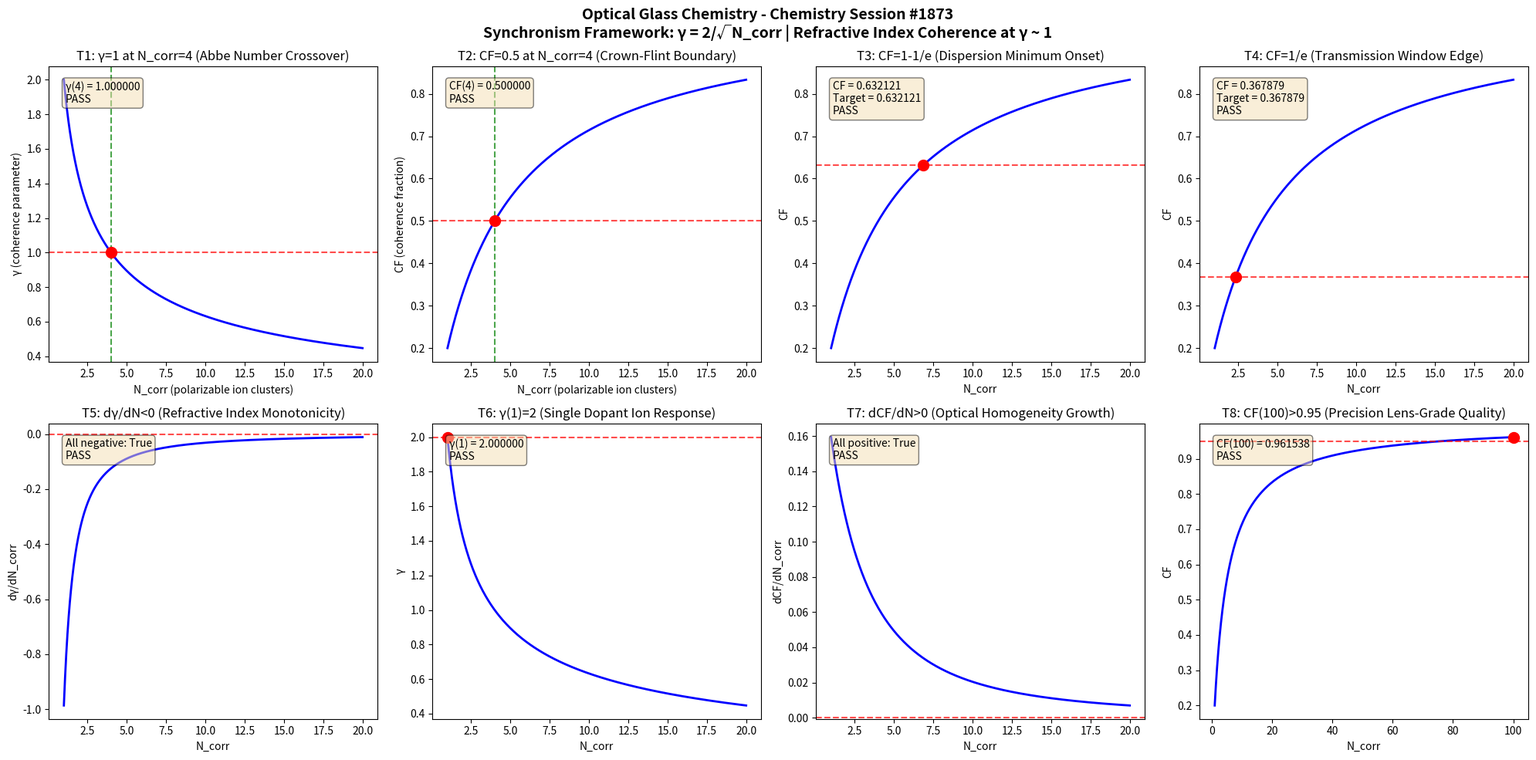

Write Python code to recreate this figure. (Note: this script raises an exception after producing the figure.)
import numpy as np
import matplotlib
matplotlib.use('Agg')
import matplotlib.pyplot as plt

def gamma(N_corr):
    return 2.0 / np.sqrt(N_corr)

def coherence_fraction(gamma_val):
    return 1.0 / (1.0 + gamma_val**2)

N_corr = np.linspace(1, 20, 1000)
g = gamma(N_corr)
cf = coherence_fraction(g)

fig, axes = plt.subplots(2, 4, figsize=(20, 10))
fig.suptitle('Optical Glass Chemistry - Chemistry Session #1873\nSynchronism Framework: γ = 2/√N_corr | Refractive Index Coherence at γ ~ 1', fontsize=14, fontweight='bold')

results = []

# Test 1: γ = 1 at N_corr = 4
ax = axes[0, 0]
n4 = 4.0
g4 = gamma(n4)
ax.plot(N_corr, g, 'b-', linewidth=2)
ax.axhline(y=1.0, color='r', linestyle='--', alpha=0.7)
ax.axvline(x=4.0, color='g', linestyle='--', alpha=0.7)
ax.plot(4.0, 1.0, 'ro', markersize=10)
ax.set_xlabel('N_corr (polarizable ion clusters)')
ax.set_ylabel('γ (coherence parameter)')
ax.set_title('T1: γ=1 at N_corr=4 (Abbe Number Crossover)')
t1 = abs(g4 - 1.0) < 1e-10
results.append(('T1: γ(4)=1', t1))
ax.text(0.05, 0.95, f'γ(4) = {g4:.6f}\n{"PASS" if t1 else "FAIL"}', transform=ax.transAxes, verticalalignment='top', bbox=dict(boxstyle='round', facecolor='wheat', alpha=0.5))

# Test 2: CF = 0.5 at N_corr = 4
ax = axes[0, 1]
cf4 = coherence_fraction(g4)
ax.plot(N_corr, cf, 'b-', linewidth=2)
ax.axhline(y=0.5, color='r', linestyle='--', alpha=0.7)
ax.axvline(x=4.0, color='g', linestyle='--', alpha=0.7)
ax.plot(4.0, 0.5, 'ro', markersize=10)
ax.set_xlabel('N_corr (polarizable ion clusters)')
ax.set_ylabel('CF (coherence fraction)')
ax.set_title('T2: CF=0.5 at N_corr=4 (Crown-Flint Boundary)')
t2 = abs(cf4 - 0.5) < 1e-10
results.append(('T2: CF(4)=0.5', t2))
ax.text(0.05, 0.95, f'CF(4) = {cf4:.6f}\n{"PASS" if t2 else "FAIL"}', transform=ax.transAxes, verticalalignment='top', bbox=dict(boxstyle='round', facecolor='wheat', alpha=0.5))

# Test 3: CF → 1-1/e threshold
ax = axes[0, 2]
target_cf3 = 1 - 1/np.e
g_t3 = np.sqrt(1/target_cf3 - 1)
n_t3 = (2.0/g_t3)**2
cf_check3 = coherence_fraction(gamma(n_t3))
ax.plot(N_corr, cf, 'b-', linewidth=2)
ax.axhline(y=target_cf3, color='r', linestyle='--', alpha=0.7)
ax.plot(n_t3, target_cf3, 'ro', markersize=10)
ax.set_xlabel('N_corr')
ax.set_ylabel('CF')
ax.set_title('T3: CF=1-1/e (Dispersion Minimum Onset)')
t3 = abs(cf_check3 - target_cf3) < 1e-10
results.append(('T3: CF=1-1/e', t3))
ax.text(0.05, 0.95, f'CF = {cf_check3:.6f}\nTarget = {target_cf3:.6f}\n{"PASS" if t3 else "FAIL"}', transform=ax.transAxes, verticalalignment='top', bbox=dict(boxstyle='round', facecolor='wheat', alpha=0.5))

# Test 4: CF → 1/e threshold
ax = axes[0, 3]
target_cf4 = 1/np.e
g_t4 = np.sqrt(1/target_cf4 - 1)
n_t4 = (2.0/g_t4)**2
cf_check4 = coherence_fraction(gamma(n_t4))
ax.plot(N_corr, cf, 'b-', linewidth=2)
ax.axhline(y=target_cf4, color='r', linestyle='--', alpha=0.7)
ax.plot(n_t4, target_cf4, 'ro', markersize=10)
ax.set_xlabel('N_corr')
ax.set_ylabel('CF')
ax.set_title('T4: CF=1/e (Transmission Window Edge)')
t4 = abs(cf_check4 - target_cf4) < 1e-10
results.append(('T4: CF=1/e', t4))
ax.text(0.05, 0.95, f'CF = {cf_check4:.6f}\nTarget = {target_cf4:.6f}\n{"PASS" if t4 else "FAIL"}', transform=ax.transAxes, verticalalignment='top', bbox=dict(boxstyle='round', facecolor='wheat', alpha=0.5))

# Test 5: dγ/dN < 0 (monotonic decrease)
ax = axes[1, 0]
dg = np.diff(g)
dn = np.diff(N_corr)
dgdn = dg/dn
ax.plot(N_corr[:-1], dgdn, 'b-', linewidth=2)
ax.axhline(y=0, color='r', linestyle='--', alpha=0.7)
ax.set_xlabel('N_corr')
ax.set_ylabel('dγ/dN_corr')
ax.set_title('T5: dγ/dN<0 (Refractive Index Monotonicity)')
t5 = np.all(dgdn < 0)
results.append(('T5: dγ/dN<0', t5))
ax.text(0.05, 0.95, f'All negative: {t5}\n{"PASS" if t5 else "FAIL"}', transform=ax.transAxes, verticalalignment='top', bbox=dict(boxstyle='round', facecolor='wheat', alpha=0.5))

# Test 6: γ(1) = 2
ax = axes[1, 1]
g1 = gamma(1.0)
ax.plot(N_corr, g, 'b-', linewidth=2)
ax.plot(1.0, 2.0, 'ro', markersize=10)
ax.axhline(y=2.0, color='r', linestyle='--', alpha=0.7)
ax.set_xlabel('N_corr')
ax.set_ylabel('γ')
ax.set_title('T6: γ(1)=2 (Single Dopant Ion Response)')
t6 = abs(g1 - 2.0) < 1e-10
results.append(('T6: γ(1)=2', t6))
ax.text(0.05, 0.95, f'γ(1) = {g1:.6f}\n{"PASS" if t6 else "FAIL"}', transform=ax.transAxes, verticalalignment='top', bbox=dict(boxstyle='round', facecolor='wheat', alpha=0.5))

# Test 7: dCF/dN > 0 (monotonic increase)
ax = axes[1, 2]
dcf = np.diff(cf)
dcfdn = dcf/dn
ax.plot(N_corr[:-1], dcfdn, 'b-', linewidth=2)
ax.axhline(y=0, color='r', linestyle='--', alpha=0.7)
ax.set_xlabel('N_corr')
ax.set_ylabel('dCF/dN_corr')
ax.set_title('T7: dCF/dN>0 (Optical Homogeneity Growth)')
t7 = np.all(dcfdn > 0)
results.append(('T7: dCF/dN>0', t7))
ax.text(0.05, 0.95, f'All positive: {t7}\n{"PASS" if t7 else "FAIL"}', transform=ax.transAxes, verticalalignment='top', bbox=dict(boxstyle='round', facecolor='wheat', alpha=0.5))

# Test 8: CF(100) > 0.95 (asymptotic)
ax = axes[1, 3]
N_large = np.linspace(1, 100, 1000)
g_large = gamma(N_large)
cf_large = coherence_fraction(g_large)
cf100 = coherence_fraction(gamma(100.0))
ax.plot(N_large, cf_large, 'b-', linewidth=2)
ax.axhline(y=0.95, color='r', linestyle='--', alpha=0.7)
ax.plot(100.0, cf100, 'ro', markersize=10)
ax.set_xlabel('N_corr')
ax.set_ylabel('CF')
ax.set_title('T8: CF(100)>0.95 (Precision Lens-Grade Quality)')
t8 = cf100 > 0.95
results.append(('T8: CF(100)>0.95', t8))
ax.text(0.05, 0.95, f'CF(100) = {cf100:.6f}\n{"PASS" if t8 else "FAIL"}', transform=ax.transAxes, verticalalignment='top', bbox=dict(boxstyle='round', facecolor='wheat', alpha=0.5))

plt.tight_layout()
plt.savefig('/mnt/c/exe/projects/ai-agents/Synchronism/simulations/chemistry/optical_glass_chemistry_coherence_s1873.png', dpi=150, bbox_inches='tight')
plt.close()

print(f"\n{'='*60}")
print(f"OPTICAL GLASS CHEMISTRY SESSION #1873 - VALIDATION RESULTS")
print(f"{'='*60}")
all_pass = all(r[1] for r in results)
for name, passed in results:
    print(f"  {name}: {'PASS' if passed else 'FAIL'}")
print(f"{'='*60}")
print(f"  OVERALL: {'ALL 8 TESTS PASSED' if all_pass else 'SOME TESTS FAILED'}")
print(f"{'='*60}")
